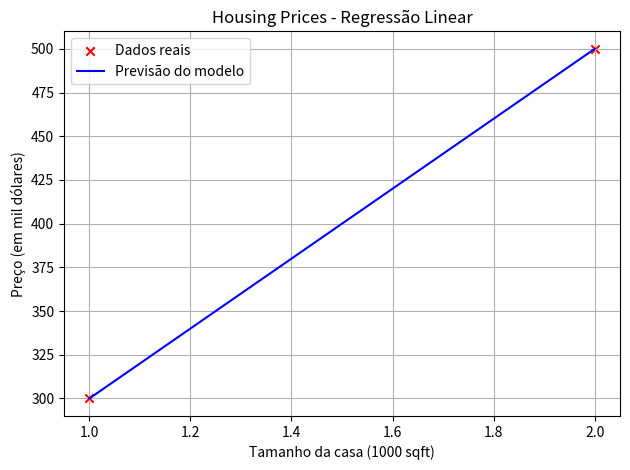

The matplotlib source for this figure:

# Importa a biblioteca NumPy para trabalhar com vetores e arrays numéricos
import numpy as np

# Importa o módulo pyplot da biblioteca matplotlib para criar gráficos
import matplotlib.pyplot as plt

# Define os dados de entrada: tamanhos das casas em milhares de pés quadrados (1000 sqft)
# x_train representa os tamanhos das casas no conjunto de treino
x_train = np.array([1.0, 2.0])

# Define os preços reais das casas em milhares de dólares
# y_train representa os preços das casas no conjunto de treino
y_train = np.array([300.0, 500.0])

# Define os parâmetros do modelo: w é o peso (inclinação da reta) e b é o viés (intercepto)
# Esses valores foram escolhidos para que a linha passe exatamente pelos pontos dados
w = 200
b = 100

# Define uma função que calcula as previsões do modelo para cada entrada x
def compute_model_output(x, w, b):
    # x é um vetor com m exemplos; essa linha descobre quantos exemplos temos
    m = x.shape[0]

    # Cria um vetor vazio com m posições para guardar as previsões
    f_wb = np.zeros(m)

    # Para cada exemplo, calcula ŷ = w * x + b e armazena no vetor de previsões
    for i in range(m):
        f_wb[i] = w * x[i] + b

    # Retorna todas as previsões
    return f_wb

# Usa a função definida para calcular os valores previstos para os dados de treino
y_pred = compute_model_output(x_train, w, b)

# Cria um gráfico de dispersão (scatter) com os dados reais em vermelho com marca 'x'
plt.scatter(x_train, y_train, marker='x', c='r', label='Dados reais')

# Desenha a linha de previsão do modelo em azul
plt.plot(x_train, y_pred, c='b', label='Previsão do modelo')

# Adiciona um título ao gráfico
plt.title('Housing Prices - Regressão Linear')

# Define o rótulo do eixo x
plt.xlabel('Tamanho da casa (1000 sqft)')

# Define o rótulo do eixo y
plt.ylabel('Preço (em mil dólares)')

# Mostra a legenda para identificar os dados e a linha do modelo
plt.legend()

# Ativa a grade no fundo do gráfico
plt.grid(True)

# Ajusta o layout para evitar cortes nos rótulos
plt.tight_layout()

# Exibe o gráfico
plt.show()

# Agora vamos prever o preço de uma casa nova com 1200 sqft (ou seja, x = 1.2)
x_i = 1.2

# Aplica a fórmula da regressão linear: ŷ = w * x + b
cost = w * x_i + b

# Imprime o resultado da previsão formatado como inteiro (sem casas decimais)
print(f"Preço previsto para 1200 sqft: ${cost:.0f} mil dólares")
